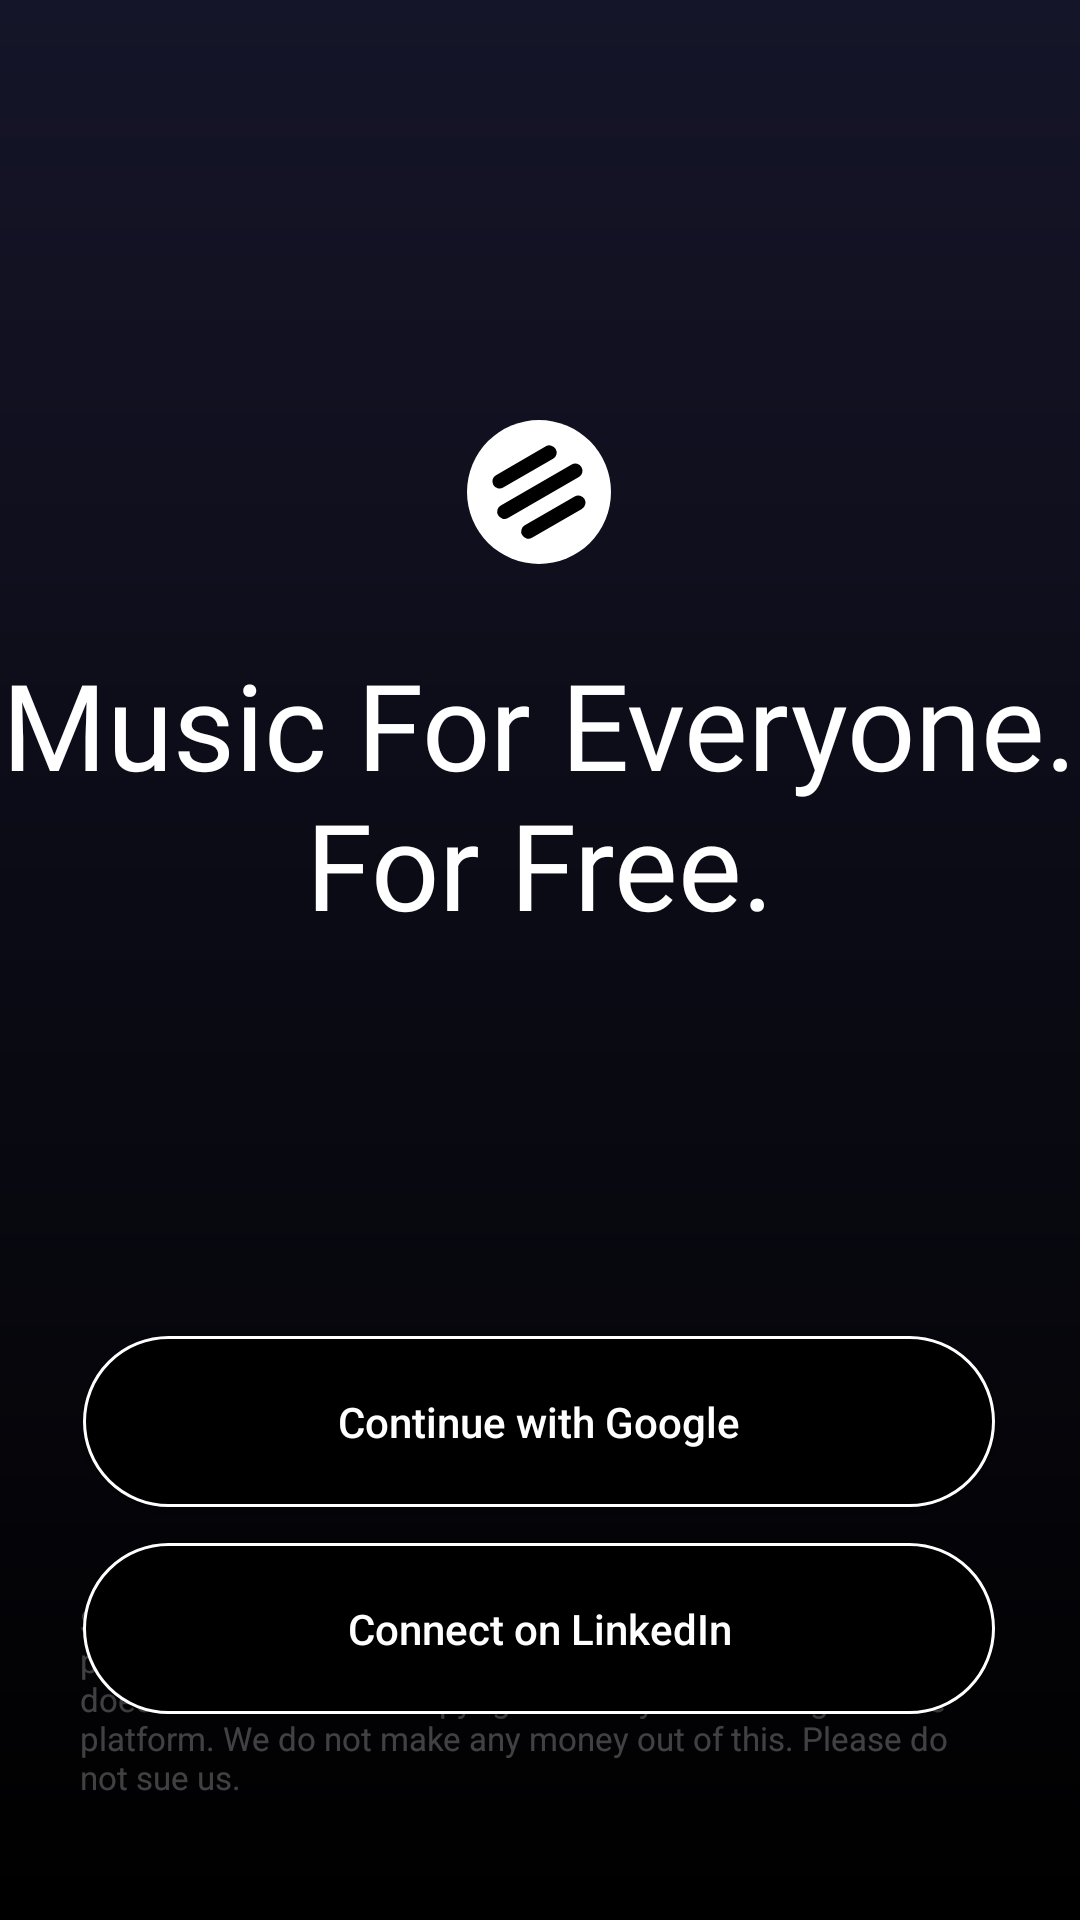

Produce the Android XML layout that renders to this screen, including the resource entries it uses.
<!-- AndroidManifest.xml: activity theme no_action_bar_login -->
<!-- res/layout/activity_login.xml -->
<?xml version="1.0" encoding="utf-8"?>
<androidx.constraintlayout.widget.ConstraintLayout xmlns:android="http://schemas.android.com/apk/res/android"
    xmlns:app="http://schemas.android.com/apk/res-auto"
    xmlns:tools="http://schemas.android.com/tools"
    android:layout_width="match_parent"
    android:layout_height="match_parent"
    tools:context=".Login.LoginActivity"
    android:background="@drawable/login_background">

    <ImageView
        android:id="@+id/imageView2"
        android:layout_width="203dp"
        android:layout_height="48dp"
        android:layout_marginTop="140dp"
        android:contentDescription="@string/whitelogo"
        app:layout_constraintEnd_toEndOf="parent"
        app:layout_constraintHorizontal_bias="0.497"
        app:layout_constraintStart_toStartOf="parent"
        app:layout_constraintTop_toTopOf="parent"
        app:srcCompat="@drawable/studiomusic_whiteblack"
        tools:ignore="MissingConstraints" />

    <TextView
        android:id="@+id/textView"
        android:layout_width="wrap_content"
        android:layout_height="wrap_content"
        android:layout_marginTop="32dp"
        android:fontFamily="@font/anton"
        android:text="@string/top_header"
        android:textColor="@color/white"
        android:textSize="40sp"
        android:paddingBottom="0dp"
        android:includeFontPadding="false"
        app:layout_constraintEnd_toEndOf="parent"
        app:layout_constraintHorizontal_bias="0.498"
        app:layout_constraintStart_toStartOf="parent"
        app:layout_constraintTop_toBottomOf="@+id/imageView2" />

    <TextView
        android:id="@+id/textView3"
        android:layout_width="wrap_content"
        android:layout_height="wrap_content"
        android:fontFamily="@font/anton"
        android:paddingTop="0dp"
        android:text="@string/bottom_header"
        android:textColor="@color/white"
        android:textSize="40sp"
        android:includeFontPadding="false"
        app:layout_constraintEnd_toEndOf="parent"
        app:layout_constraintStart_toStartOf="parent"
        app:layout_constraintTop_toBottomOf="@+id/textView" />

    <androidx.appcompat.widget.AppCompatButton
        android:id="@+id/button"
        android:layout_width="304dp"
        android:layout_height="57dp"
        android:layout_marginTop="132dp"
        android:background="@drawable/login_button_black"
        android:text="@string/google_login"
        android:textAllCaps="false"
        android:textColor="@color/white"
        app:layout_constraintEnd_toEndOf="parent"
        app:layout_constraintHorizontal_bias="0.494"
        app:layout_constraintStart_toStartOf="parent"
        app:layout_constraintTop_toBottomOf="@+id/textView3" />

    <androidx.appcompat.widget.AppCompatButton
        android:id="@+id/linkedin"
        android:layout_width="304dp"
        android:layout_height="57dp"
        android:layout_marginTop="12dp"
        android:background="@drawable/login_button_black"
        android:text="@string/linkedin"
        android:textAllCaps="false"
        android:textColor="@color/white"
        app:layout_constraintEnd_toEndOf="parent"
        app:layout_constraintHorizontal_bias="0.495"
        app:layout_constraintStart_toStartOf="parent"
        app:layout_constraintTop_toBottomOf="@+id/button" />

    <TextView
        android:id="@+id/editTextTextMultiLine"
        android:layout_width="307dp"
        android:layout_height="75dp"
        android:layout_marginBottom="32dp"
        android:ems="10"
        android:gravity="start|top"
        android:text="@string/info"
        android:textColor="@color/light_white"
        android:textSize="11sp"
        app:layout_constraintBottom_toBottomOf="parent"
        app:layout_constraintEnd_toEndOf="parent"
        app:layout_constraintStart_toStartOf="parent" />

</androidx.constraintlayout.widget.ConstraintLayout>
<!-- resources referenced by this layout -->
<resources>
  <color name="light_white">#40FFFFFF</color>
  <color name="white">#FFFFFFFF</color>
  <!-- drawable login_background (drawable) -->
  <?xml version="1.0" encoding="utf-8"?>
  <shape xmlns:android="http://schemas.android.com/apk/res/android">
      <gradient
          android:startColor="@color/login"
          android:endColor="@color/black"
          android:angle="-90"
          android:type="linear" />
  </shape>
  
  <!-- drawable login_button_black (drawable) -->
  <?xml version="1.0" encoding="utf-8"?>
  <shape xmlns:android="http://schemas.android.com/apk/res/android"
      android:shape="rectangle">
      <corners android:radius="50dp"></corners>
      <solid android:color="@color/black"></solid>
      <stroke android:width="1dp" android:color="@color/white"></stroke>
  </shape>
  <!-- drawable studiomusic_whiteblack (drawable) -->
  <vector xmlns:android="http://schemas.android.com/apk/res/android"
      android:width="500dp"
      android:height="500dp"
      android:viewportWidth="500"
      android:viewportHeight="500">
    <path
        android:pathData="M250,0L250,0A250,250 0,0 1,500 250L500,250A250,250 0,0 1,250 500L250,500A250,250 0,0 1,0 250L0,250A250,250 0,0 1,250 0z"
        android:fillColor="#ffffff"/>
    <path
        android:pathData="M100.651,191.5L273.856,91.5A25,25 92.692,0 1,308.006 100.651L308.006,100.651A25,25 92.692,0 1,298.856 134.801L125.651,234.801A25,25 0,0 1,91.5 225.651L91.5,225.651A25,25 0,0 1,100.651 191.5z"
        android:fillColor="#000000"/>
    <path
        android:pathData="M200.651,365.5L373.856,265.5A25,25 105.118,0 1,408.006 274.651L408.006,274.651A25,25 105.118,0 1,398.856 308.801L225.651,408.801A25,25 107.042,0 1,191.5 399.651L191.5,399.651A25,25 107.042,0 1,200.651 365.5z"
        android:fillColor="#000000"/>
    <path
        android:pathData="M117.322,296.85L363.57,154.679A25,25 81.508,0 1,397.72 163.829L397.72,163.829A25,25 81.508,0 1,388.57 197.98L142.322,340.151A25,25 107.248,0 1,108.171 331.001L108.171,331.001A25,25 107.248,0 1,117.322 296.85z"
        android:fillColor="#000000"/>
  </vector>
  <string name="bottom_header">For Free.</string>
  <string name="google_login">Continue with Google</string>
  <string name="info">
          StudioMusic is a music streaming app solely made as a project showcasing skill sets and for fun.
          StudioMusic does not own or have copyrights of any of the songs on the platform.
          We do not make any money out of this.
          Please do not sue us.
      </string>
  <string name="linkedin">Connect on LinkedIn</string>
  <string name="top_header">Music For Everyone.</string>
  <string name="whitelogo">White Logo</string>
  <style name="no_action_bar_login" parent="Theme.MaterialComponents.DayNight.NoActionBar">
          <item name="android:statusBarColor">@color/login</item>
          <item name="android:navigationBarColor">@color/black</item>
      </style>
  <color name="login">#151529</color>
  <color name="black">#FF000000</color>
</resources>
